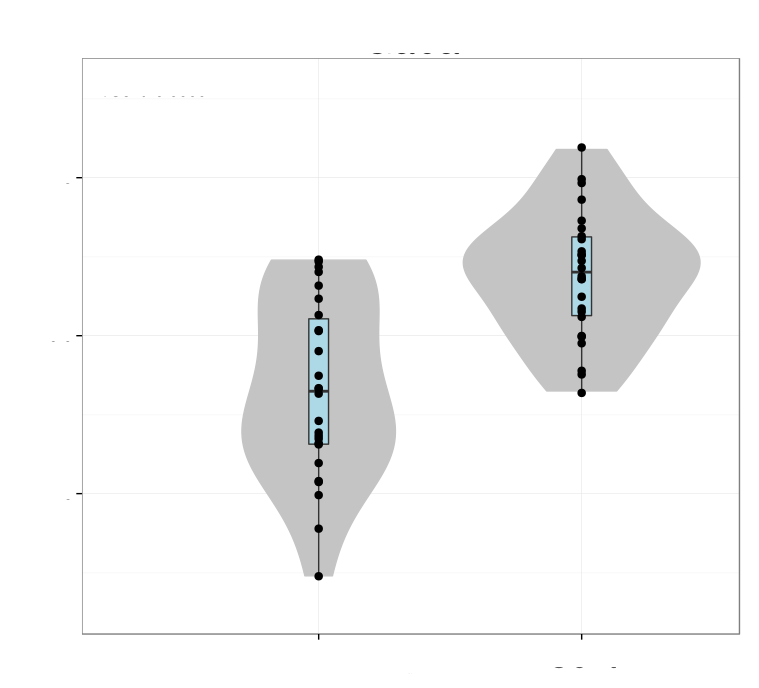

Values plotted in this chart, from the file beside it:
# Variation explained: 0.49262 0.25886 0…
NPY	0.3542
RELN	0.4839
GAD2	0.544
IGF1	0.3962
HTR3A	-0.433
